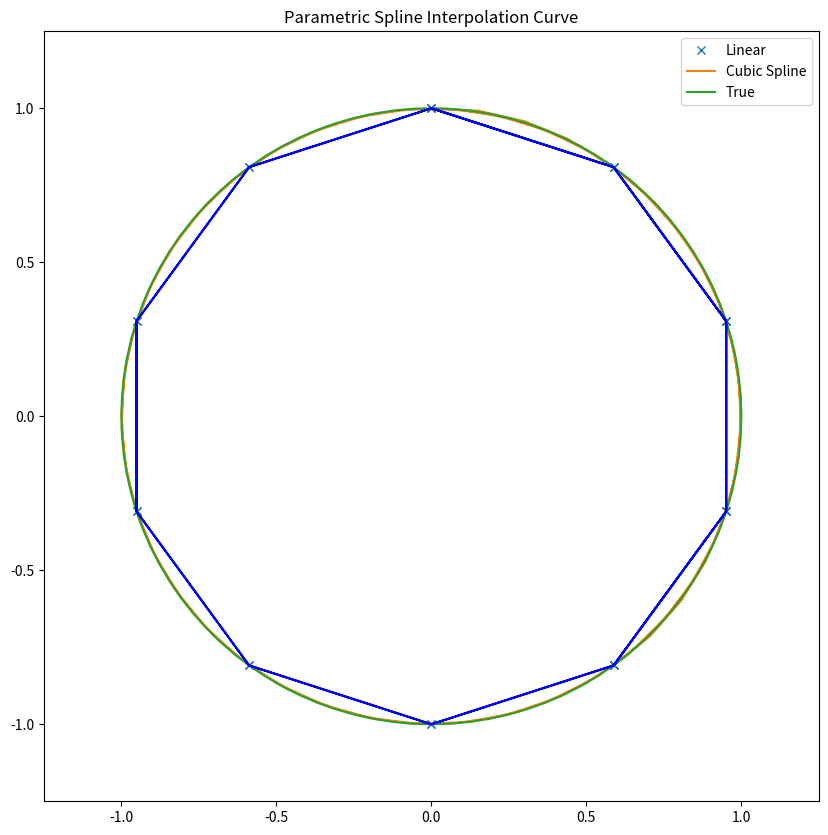

This chart was generated by the following Python code:
import numpy as np 
import matplotlib.pyplot as plt
from scipy.interpolate import splprep, splev

t = np.arange(0, 2.5, .1)
x = np.sin(2*np.pi*t)
y = np.cos(2*np.pi*t)

tcktuples,uarray = splprep([x,y], s=0)
unew = np.arange(0, 1.01, 0.01)

splinevalues = splev(unew, tcktuples)

plt.figure(figsize=(10,10))
plt.plot(x, y, 'x', splinevalues[0], splinevalues[1], 
np.sin(2*np.pi*unew), np.cos(2*np.pi*unew), x, y, 'b')

plt.legend(['Linear', 'Cubic Spline', 'True'])
plt.axis([-1.25, 1.25, -1.25, 1.25])
plt.title('Parametric Spline Interpolation Curve')

plt.show()

